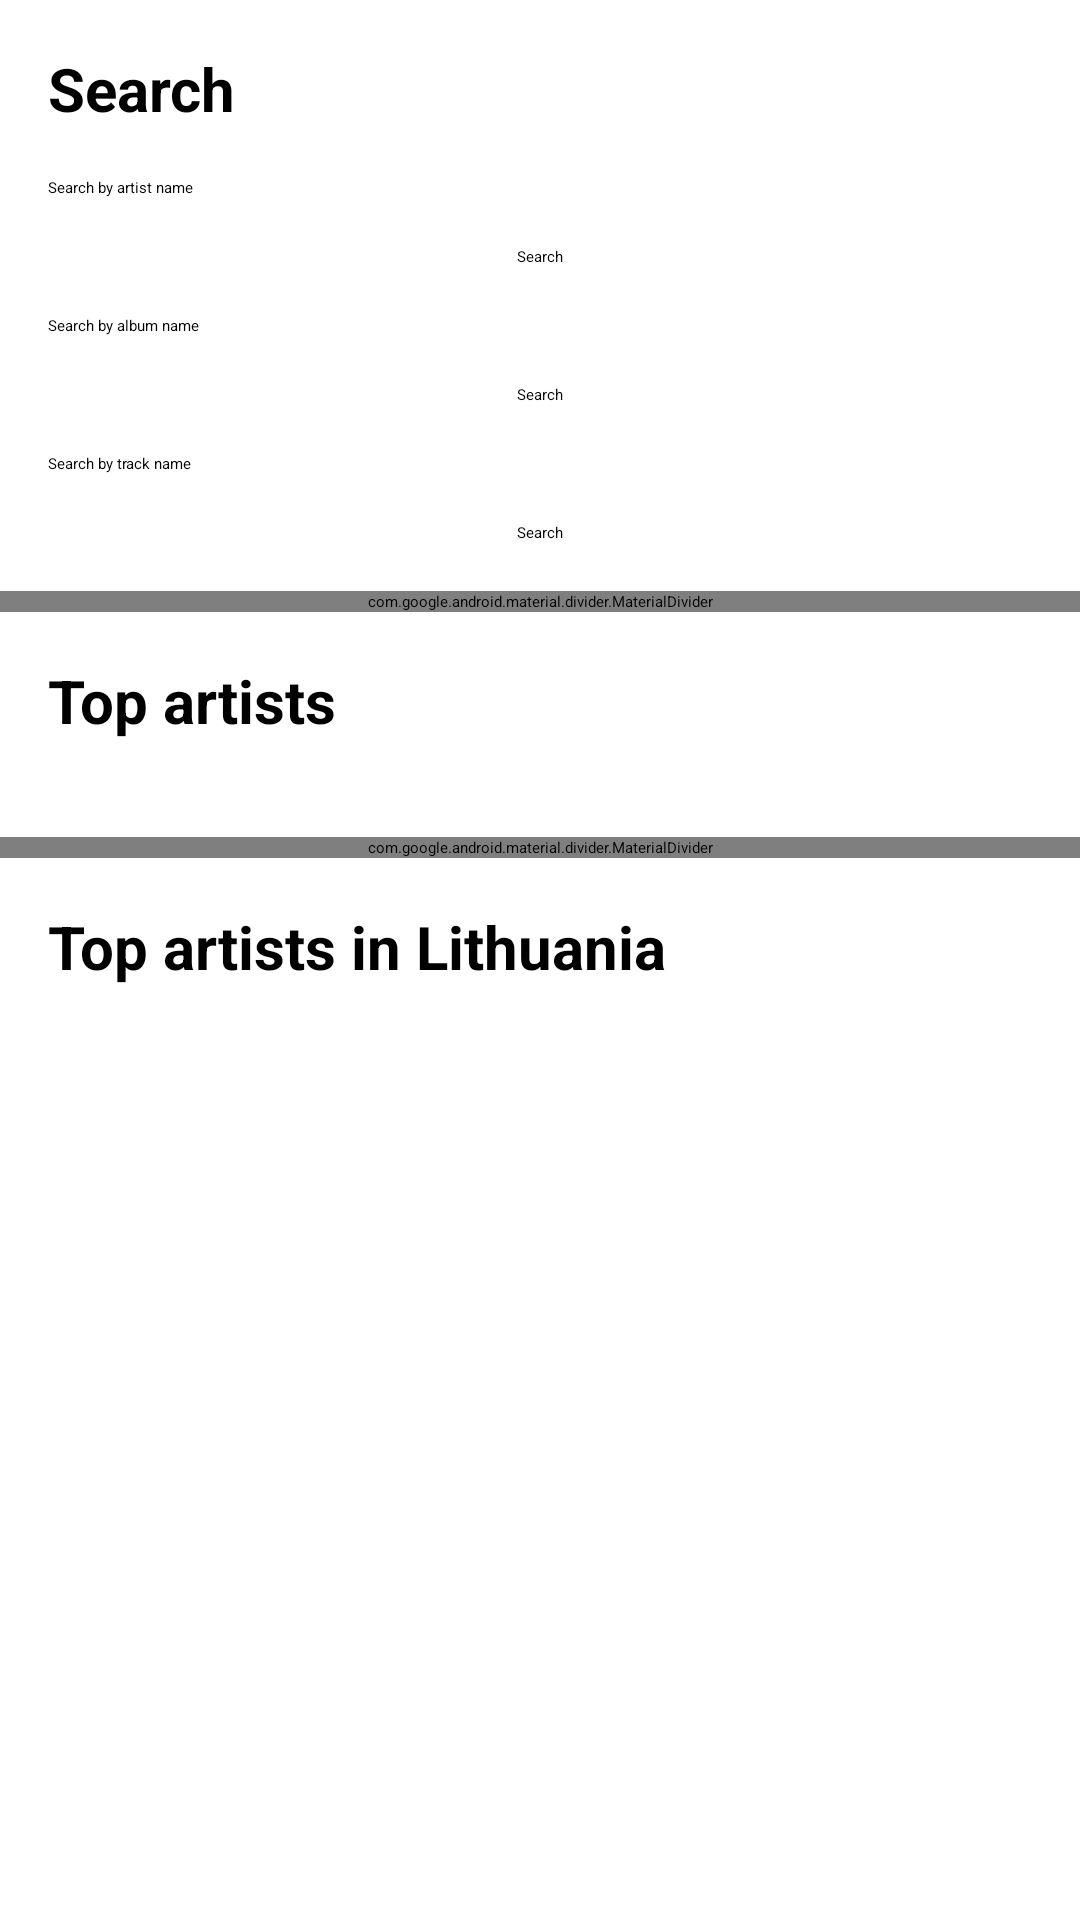

Produce the Android XML layout that renders to this screen, including the resource entries it uses.
<!-- AndroidManifest.xml: application theme Theme.MusicApp -->
<!-- res/layout/activity_main.xml -->
<?xml version="1.0" encoding="utf-8"?>
<ScrollView xmlns:android="http://schemas.android.com/apk/res/android"
    xmlns:app="http://schemas.android.com/apk/res-auto"
    xmlns:tools="http://schemas.android.com/tools"
    android:layout_width="match_parent"
    android:layout_height="match_parent"
    tools:context=".main.MainActivity">

    <androidx.constraintlayout.widget.ConstraintLayout
        android:layout_width="match_parent"
        android:layout_height="match_parent">

    <TextView
        android:id="@+id/titleSearchTextView"
        android:layout_width="wrap_content"
        android:layout_height="wrap_content"
        android:layout_marginStart="16dp"
        android:layout_marginTop="16dp"
        android:text="Search"
        android:textSize="20sp"
        android:textStyle="bold"
        app:layout_constraintStart_toStartOf="parent"
        app:layout_constraintTop_toTopOf="parent" />

    <EditText
        android:id="@+id/searchArtistEditText"
        android:layout_width="match_parent"
        android:layout_height="wrap_content"
        android:layout_marginStart="16dp"
        android:layout_marginTop="16dp"
        android:layout_marginEnd="16dp"
        android:autofillHints="Search..."
        android:drawableStart="@drawable/ic_round_search_24"
        android:hint="Search by artist name"
        app:layout_constraintEnd_toEndOf="parent"
        app:layout_constraintStart_toStartOf="parent"
        app:layout_constraintTop_toBottomOf="@+id/titleSearchTextView" />

    <Button
        android:id="@+id/artistSearchButton"
        android:layout_width="wrap_content"
        android:layout_height="wrap_content"
        android:layout_marginTop="16dp"
        android:text="Search"
        app:layout_constraintEnd_toEndOf="parent"
        app:layout_constraintStart_toStartOf="parent"
        app:layout_constraintTop_toBottomOf="@+id/searchArtistEditText" />

    <EditText
        android:id="@+id/searchAlbumEditText"
        android:layout_width="match_parent"
        android:layout_height="wrap_content"
        android:layout_marginStart="16dp"
        android:layout_marginTop="16dp"
        android:layout_marginEnd="16dp"
        android:autofillHints="Search..."
        android:drawableStart="@drawable/ic_round_search_24"
        android:hint="Search by album name"
        app:layout_constraintEnd_toEndOf="parent"
        app:layout_constraintStart_toStartOf="parent"
        app:layout_constraintTop_toBottomOf="@+id/artistSearchButton" />

    <Button
        android:id="@+id/albumSearchButton"
        android:layout_width="wrap_content"
        android:layout_height="wrap_content"
        android:layout_marginTop="16dp"
        android:text="Search"
        app:layout_constraintEnd_toEndOf="parent"
        app:layout_constraintStart_toStartOf="parent"
        app:layout_constraintTop_toBottomOf="@+id/searchAlbumEditText" />

    <EditText
        android:id="@+id/searchTrackEditText"
        android:layout_width="match_parent"
        android:layout_height="wrap_content"
        android:layout_marginStart="16dp"
        android:layout_marginTop="16dp"
        android:layout_marginEnd="16dp"
        android:autofillHints="Search..."
        android:drawableStart="@drawable/ic_round_search_24"
        android:hint="Search by track name"
        app:layout_constraintEnd_toEndOf="parent"
        app:layout_constraintStart_toStartOf="parent"
        app:layout_constraintTop_toBottomOf="@+id/albumSearchButton" />

    <Button
        android:id="@+id/trackSearchButton"
        android:layout_width="wrap_content"
        android:layout_height="wrap_content"
        android:layout_marginTop="16dp"
        android:text="Search"
        app:layout_constraintEnd_toEndOf="parent"
        app:layout_constraintStart_toStartOf="parent"
        app:layout_constraintTop_toBottomOf="@+id/searchTrackEditText" />

    <com.google.android.material.divider.MaterialDivider
        android:id="@+id/materialDivider"
        android:layout_width="match_parent"
        android:layout_height="wrap_content"
        android:layout_marginTop="16dp"
        app:dividerInsetEnd="16dp"
        app:dividerInsetStart="16dp"
        app:layout_constraintTop_toBottomOf="@+id/trackSearchButton" />

    <TextView
        android:id="@+id/titleTopArtistsTextView"
        android:layout_width="wrap_content"
        android:layout_height="wrap_content"
        android:layout_marginStart="16dp"
        android:layout_marginTop="16dp"
        android:text="Top artists"
        android:textSize="20sp"
        android:textStyle="bold"
        app:layout_constraintStart_toStartOf="parent"
        app:layout_constraintTop_toBottomOf="@+id/materialDivider" />

    <androidx.recyclerview.widget.RecyclerView
        android:id="@+id/topArtistsRecycleView"
        android:layout_width="match_parent"
        android:layout_height="wrap_content"
        android:layout_marginStart="6dp"
        android:layout_marginTop="16dp"
        android:layout_marginEnd="6dp"
        app:layout_constraintEnd_toEndOf="parent"
        app:layout_constraintStart_toStartOf="parent"
        app:layout_constraintTop_toBottomOf="@+id/titleTopArtistsTextView" />

    <com.google.android.material.divider.MaterialDivider
        android:id="@+id/materialDivider2"
        android:layout_width="match_parent"
        android:layout_height="wrap_content"
        android:layout_marginTop="16dp"
        app:dividerInsetEnd="16dp"
        app:dividerInsetStart="16dp"
        app:layout_constraintTop_toBottomOf="@+id/topArtistsRecycleView" />

    <TextView
        android:id="@+id/titleGeoTopArtistsTextView"
        android:layout_width="wrap_content"
        android:layout_height="wrap_content"
        android:layout_marginStart="16dp"
        android:layout_marginTop="16dp"
        android:text="Top artists in Lithuania"
        android:textSize="20sp"
        android:textStyle="bold"
        app:layout_constraintStart_toStartOf="parent"
        app:layout_constraintTop_toBottomOf="@+id/materialDivider2" />

    <androidx.recyclerview.widget.RecyclerView
        android:id="@+id/geoTopArtistsRecycleView"
        android:layout_width="match_parent"
        android:layout_height="wrap_content"
        android:layout_marginStart="6dp"
        android:layout_marginTop="16dp"
        android:layout_marginEnd="6dp"
        app:layout_constraintEnd_toEndOf="parent"
        app:layout_constraintStart_toStartOf="parent"
        app:layout_constraintTop_toBottomOf="@+id/titleGeoTopArtistsTextView" />

</androidx.constraintlayout.widget.ConstraintLayout>
</ScrollView>
<!-- resources referenced by this layout -->
<resources>

</resources>
